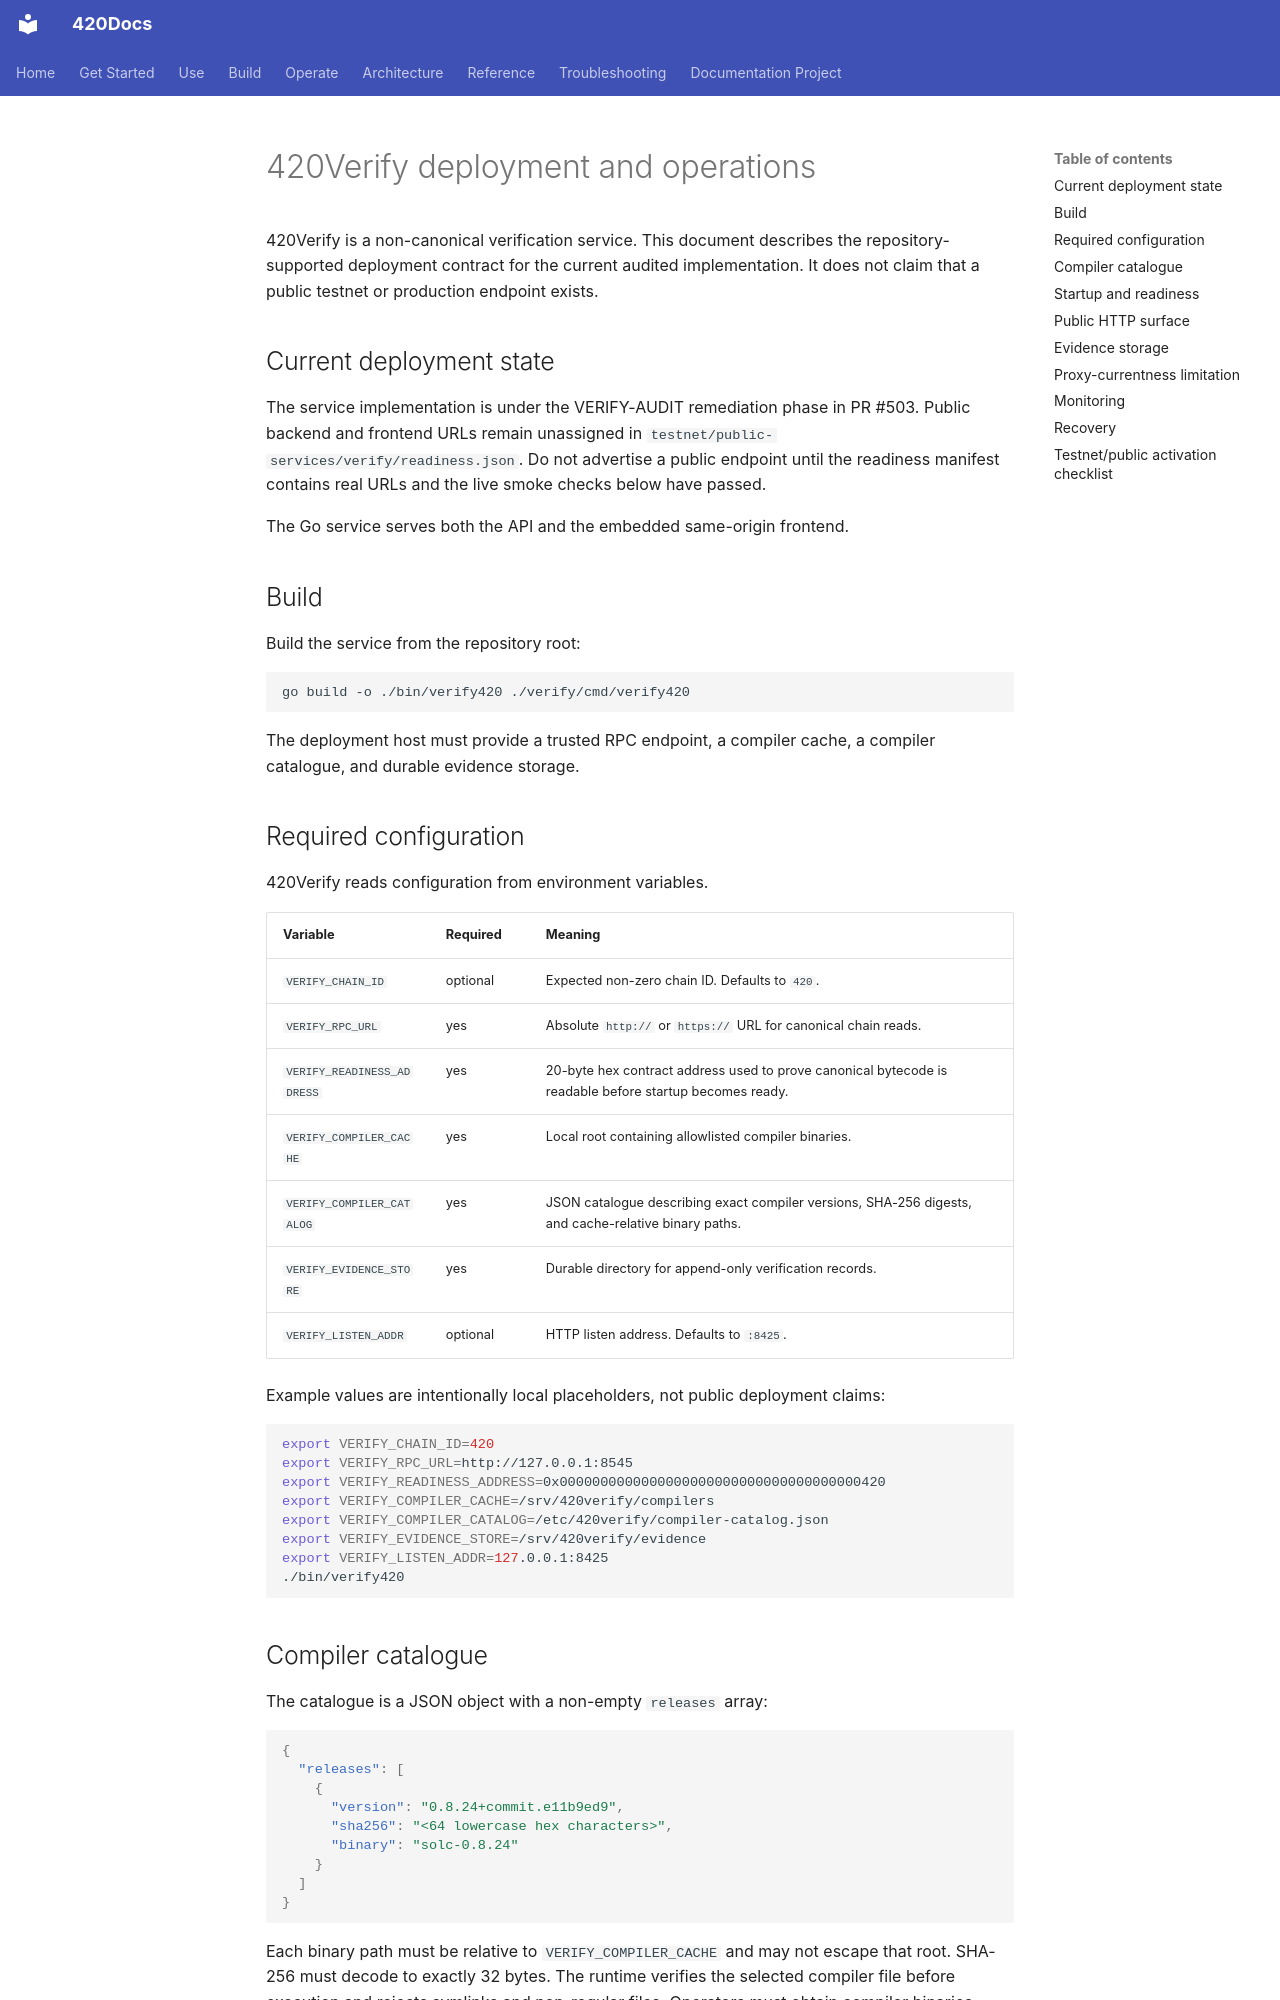

repository: abvhiael/420-integrated-v0.1 · page: apps/verify/deployment/index.html · generator: mkdocs

# 420Verify deployment and operations

420Verify is a non-canonical verification service. This document describes the repository-supported deployment contract for the current audited implementation. It does not claim that a public testnet or production endpoint exists.

## Current deployment state

The service implementation is under the VERIFY-AUDIT remediation phase in PR #503. Public backend and frontend URLs remain unassigned in `testnet/public-services/verify/readiness.json`. Do not advertise a public endpoint until the readiness manifest contains real URLs and the live smoke checks below have passed.

The Go service serves both the API and the embedded same-origin frontend.

## Build

Build the service from the repository root:

```sh
go build -o ./bin/verify420 ./verify/cmd/verify420
```

The deployment host must provide a trusted RPC endpoint, a compiler cache, a compiler catalogue, and durable evidence storage.

## Required configuration

420Verify reads configuration from environment variables.

| Variable | Required | Meaning |
| --- | --- | --- |
| `VERIFY_CHAIN_ID` | optional | Expected non-zero chain ID. Defaults to `420`. |
| `VERIFY_RPC_URL` | yes | Absolute `http://` or `https://` URL for canonical chain reads. |
| `VERIFY_READINESS_ADDRESS` | yes | 20-byte hex contract address used to prove canonical bytecode is readable before startup becomes ready. |
| `VERIFY_COMPILER_CACHE` | yes | Local root containing allowlisted compiler binaries. |
| `VERIFY_COMPILER_CATALOG` | yes | JSON catalogue describing exact compiler versions, SHA-256 digests, and cache-relative binary paths. |
| `VERIFY_EVIDENCE_STORE` | yes | Durable directory for append-only verification records. |
| `VERIFY_LISTEN_ADDR` | optional | HTTP listen address. Defaults to `:8425`. |

Example values are intentionally local placeholders, not public deployment claims:

```sh
export VERIFY_CHAIN_ID=420
export VERIFY_RPC_URL=http://127.0.0.1:8545
export VERIFY_READINESS_ADDRESS=0x0000000000000000000000000000000000000420
export VERIFY_COMPILER_CACHE=/srv/420verify/compilers
export VERIFY_COMPILER_CATALOG=/etc/420verify/compiler-catalog.json
export VERIFY_EVIDENCE_STORE=/srv/420verify/evidence
export VERIFY_LISTEN_ADDR=127.0.0.1:8425
./bin/verify420
```
